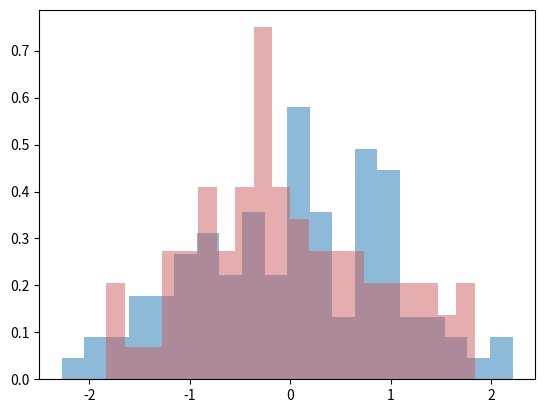

Generate this figure with matplotlib:
from numpy.random import randn
import matplotlib.pyplot as plt

dataset1 = randn(100)
# plt.hist(dataset1)
# plt.show()

# 色を変える
dataset2 = randn(80)
# _ = plt.hist(dataset2, color='indianred')
# plt.show()

# 確率密度で描画
# _ = plt.hist(dataset1, density=True)
# plt.show()


# サンプル数が違うつので、比較できるように確率密度で描画
# 透明度を調節して重なっても見えるように
plt.hist(dataset1, density=True, alpha=0.5, bins=20)
_ = plt.hist(dataset2, density=True, alpha=0.5, bins=20, color="indianred")
plt.show()
